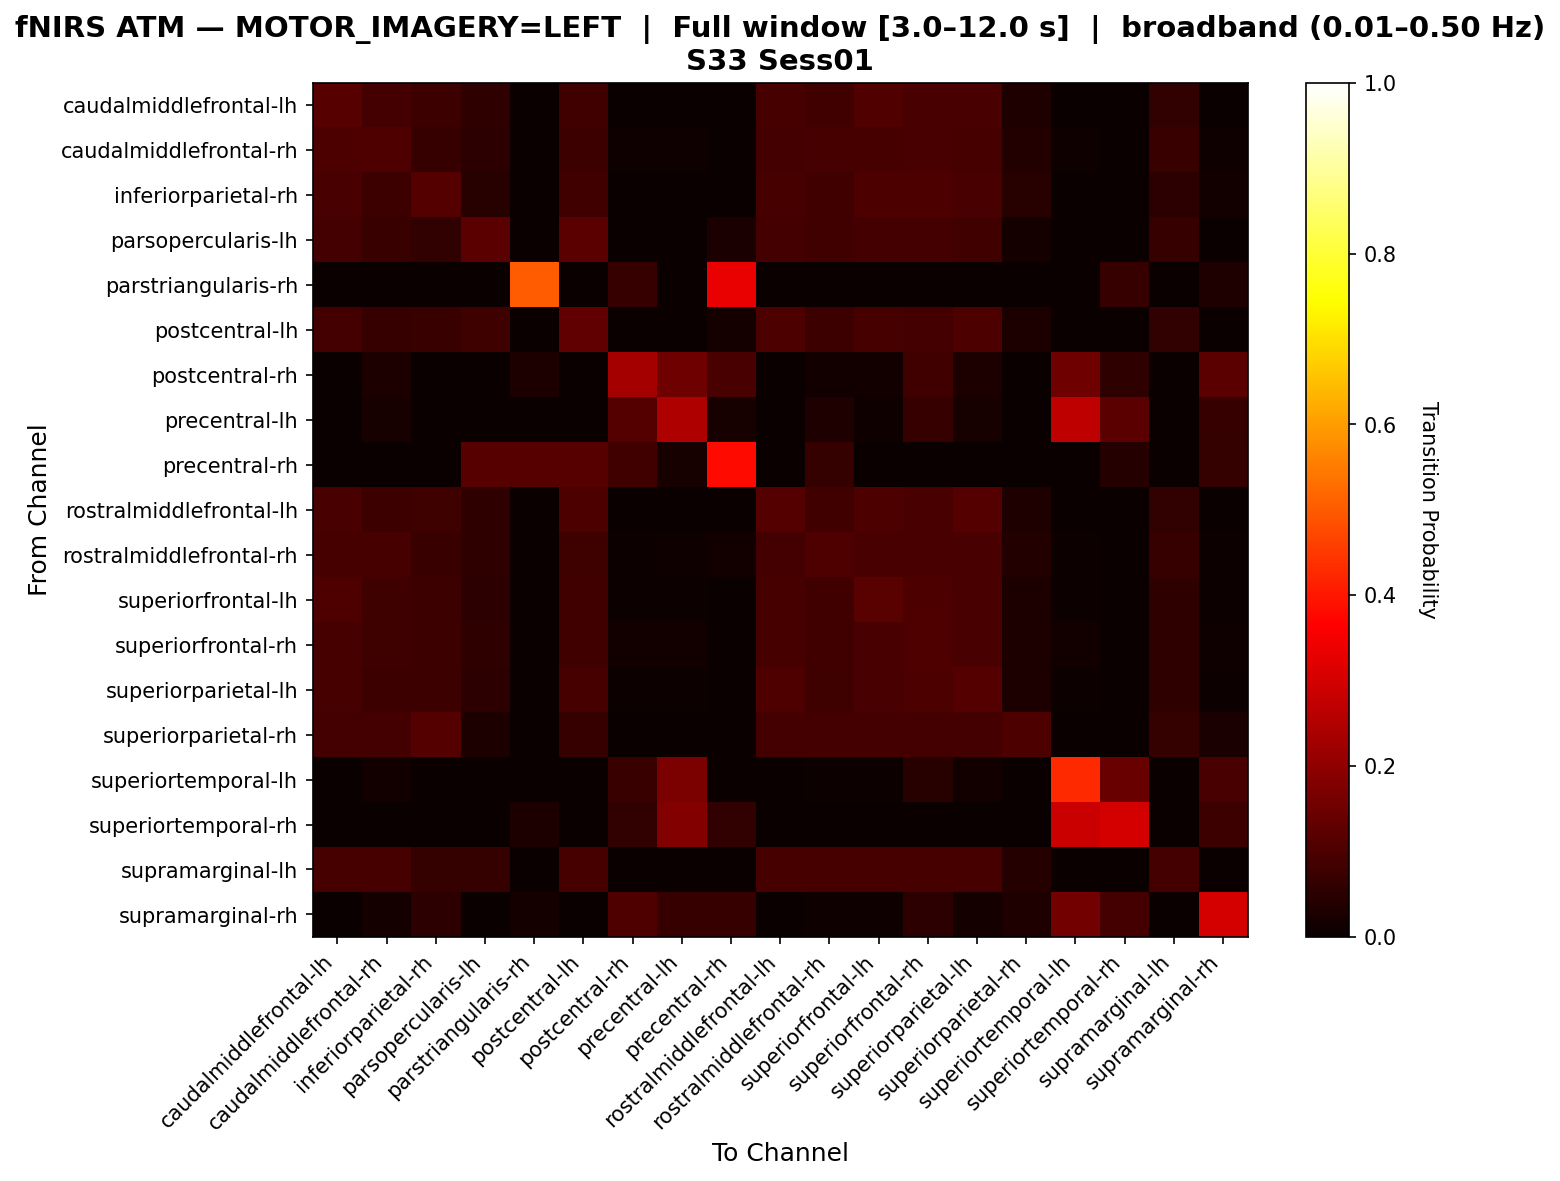

The file beside this chart, header and first rows:
, caudalmiddlefrontal-lh, caudalmiddlefrontal-rh, inferiorparietal-rh, parsopercularis-lh, parstriangularis-rh, postcentral-lh, postcentral-rh, precentral-lh, precentral-rh, rostralmiddlefrontal-lh, rostralmiddlefrontal-rh, superiorfrontal-lh, superiorfrontal-rh, superiorparietal-lh, superiorparietal-rh, superiortemporal-lh, superiortemporal-rh, supramarginal-lh, supramarginal-rh
caudalmiddlefrontal-lh, 0.1166, 0.08657, 0.07774, 0.05654, 0.0, 0.08481, 0.001767, 0.001767, 0.0, 0.09364, 0.08481, 0.1078, 0.09717, 0.09541, 0.0318, 0.001767, 0.0, 0.06007, 0.001767
caudalmiddlefrontal-rh, 0.1008, 0.1029, 0.06723, 0.05252, 0.0, 0.07563, 0.008403, 0.008403, 0.0, 0.08613, 0.09034, 0.09244, 0.09664, 0.09244, 0.03782, 0.008403, 0.0, 0.07143, 0.008403
inferiorparietal-rh, 0.09574, 0.07447, 0.1128, 0.04681, 0.0, 0.08298, 0.002128, 0.002128, 0.0, 0.09362, 0.08298, 0.09787, 0.09787, 0.09574, 0.04681, 0.002128, 0.0, 0.05319, 0.01277
parsopercularis-lh, 0.08649, 0.07297, 0.05946, 0.1243, 0.0, 0.1216, 0.0, 0.0, 0.02432, 0.08649, 0.08378, 0.08649, 0.08649, 0.08378, 0.01622, 0.0, 0.0, 0.06757, 0.0
parstriangularis-rh, 0.0, 0.0, 0.0, 0.0, 0.5, 0.0, 0.06667, 0.0, 0.3333, 0.0, 0.0, 0.0, 0.0, 0.0, 0.0, 0.0, 0.06667, 0.0, 0.03333
postcentral-lh, 0.08929, 0.06786, 0.07321, 0.07857, 0.0, 0.1321, 0.0, 0.0, 0.01607, 0.1, 0.075, 0.09107, 0.08929, 0.09821, 0.02857, 0.0, 0.0, 0.06071, 0.0
postcentral-rh, 0.0, 0.0274, 0.0, 0.0, 0.0274, 0.0, 0.2329, 0.1507, 0.09589, 0.0, 0.0137, 0.0137, 0.08219, 0.0274, 0.0, 0.1507, 0.05479, 0.0, 0.1233
precentral-lh, 0.0, 0.02247, 0.0, 0.0, 0.0, 0.0, 0.1124, 0.2472, 0.02247, 0.0, 0.03371, 0.01124, 0.06742, 0.02247, 0.0, 0.2697, 0.1236, 0.0, 0.06742
precentral-rh, 0.0, 0.0, 0.0, 0.1158, 0.1158, 0.1158, 0.08421, 0.02105, 0.3789, 0.0, 0.06316, 0.0, 0.0, 0.0, 0.0, 0.0, 0.04211, 0.0, 0.06316
rostralmiddlefrontal-lh, 0.09649, 0.07544, 0.0807, 0.05614, 0.0, 0.09825, 0.0, 0.0, 0.001754, 0.1123, 0.08246, 0.09825, 0.09649, 0.1105, 0.03158, 0.0, 0.0, 0.05965, 0.0
rostralmiddlefrontal-rh, 0.08984, 0.08984, 0.07031, 0.05664, 0.001953, 0.07812, 0.005859, 0.009766, 0.01172, 0.08789, 0.1016, 0.09375, 0.0957, 0.09375, 0.03516, 0.005859, 0.0, 0.06641, 0.005859
superiorfrontal-lh, 0.1039, 0.08007, 0.07666, 0.05451, 0.0, 0.08348, 0.005111, 0.005111, 0.0, 0.09199, 0.08348, 0.121, 0.09881, 0.0971, 0.03066, 0.005111, 0.0, 0.05792, 0.005111
superiorfrontal-rh, 0.09294, 0.07917, 0.07573, 0.05508, 0.0, 0.08262, 0.01377, 0.01377, 0.0, 0.09122, 0.08434, 0.09639, 0.105, 0.09639, 0.03098, 0.01377, 0.0, 0.05852, 0.01033
superiorparietal-lh, 0.09184, 0.07653, 0.07653, 0.05442, 0.0, 0.09014, 0.006803, 0.006803, 0.001701, 0.1054, 0.08163, 0.09694, 0.09864, 0.1122, 0.03061, 0.006803, 0.0, 0.05612, 0.006803
superiorparietal-rh, 0.08654, 0.08654, 0.1106, 0.02885, 0.0, 0.06731, 0.0, 0.0, 0.0, 0.08654, 0.08654, 0.08654, 0.08654, 0.08654, 0.101, 0.0, 0.0, 0.0625, 0.02404
superiortemporal-lh, 0.0, 0.01481, 0.0, 0.0, 0.0, 0.0, 0.07407, 0.1704, 0.0, 0.0, 0.007407, 0.007407, 0.04444, 0.01481, 0.0, 0.4296, 0.1407, 0.0, 0.0963
superiortemporal-rh, 0.0, 0.0, 0.0, 0.0, 0.0303, 0.0, 0.06061, 0.1818, 0.06061, 0.0, 0.0, 0.0, 0.0, 0.0, 0.0, 0.2879, 0.303, 0.0, 0.07576
supramarginal-lh, 0.09366, 0.09091, 0.06612, 0.06336, 0.0, 0.09366, 0.0, 0.0, 0.0, 0.09366, 0.09091, 0.09366, 0.09366, 0.09091, 0.04132, 0.0, 0.0, 0.08815, 0.0
supramarginal-rh, 0.0, 0.01739, 0.05217, 0.0, 0.01739, 0.0, 0.1043, 0.06957, 0.06957, 0.0, 0.008696, 0.008696, 0.05217, 0.01739, 0.03478, 0.1565, 0.08696, 0.0, 0.3043
